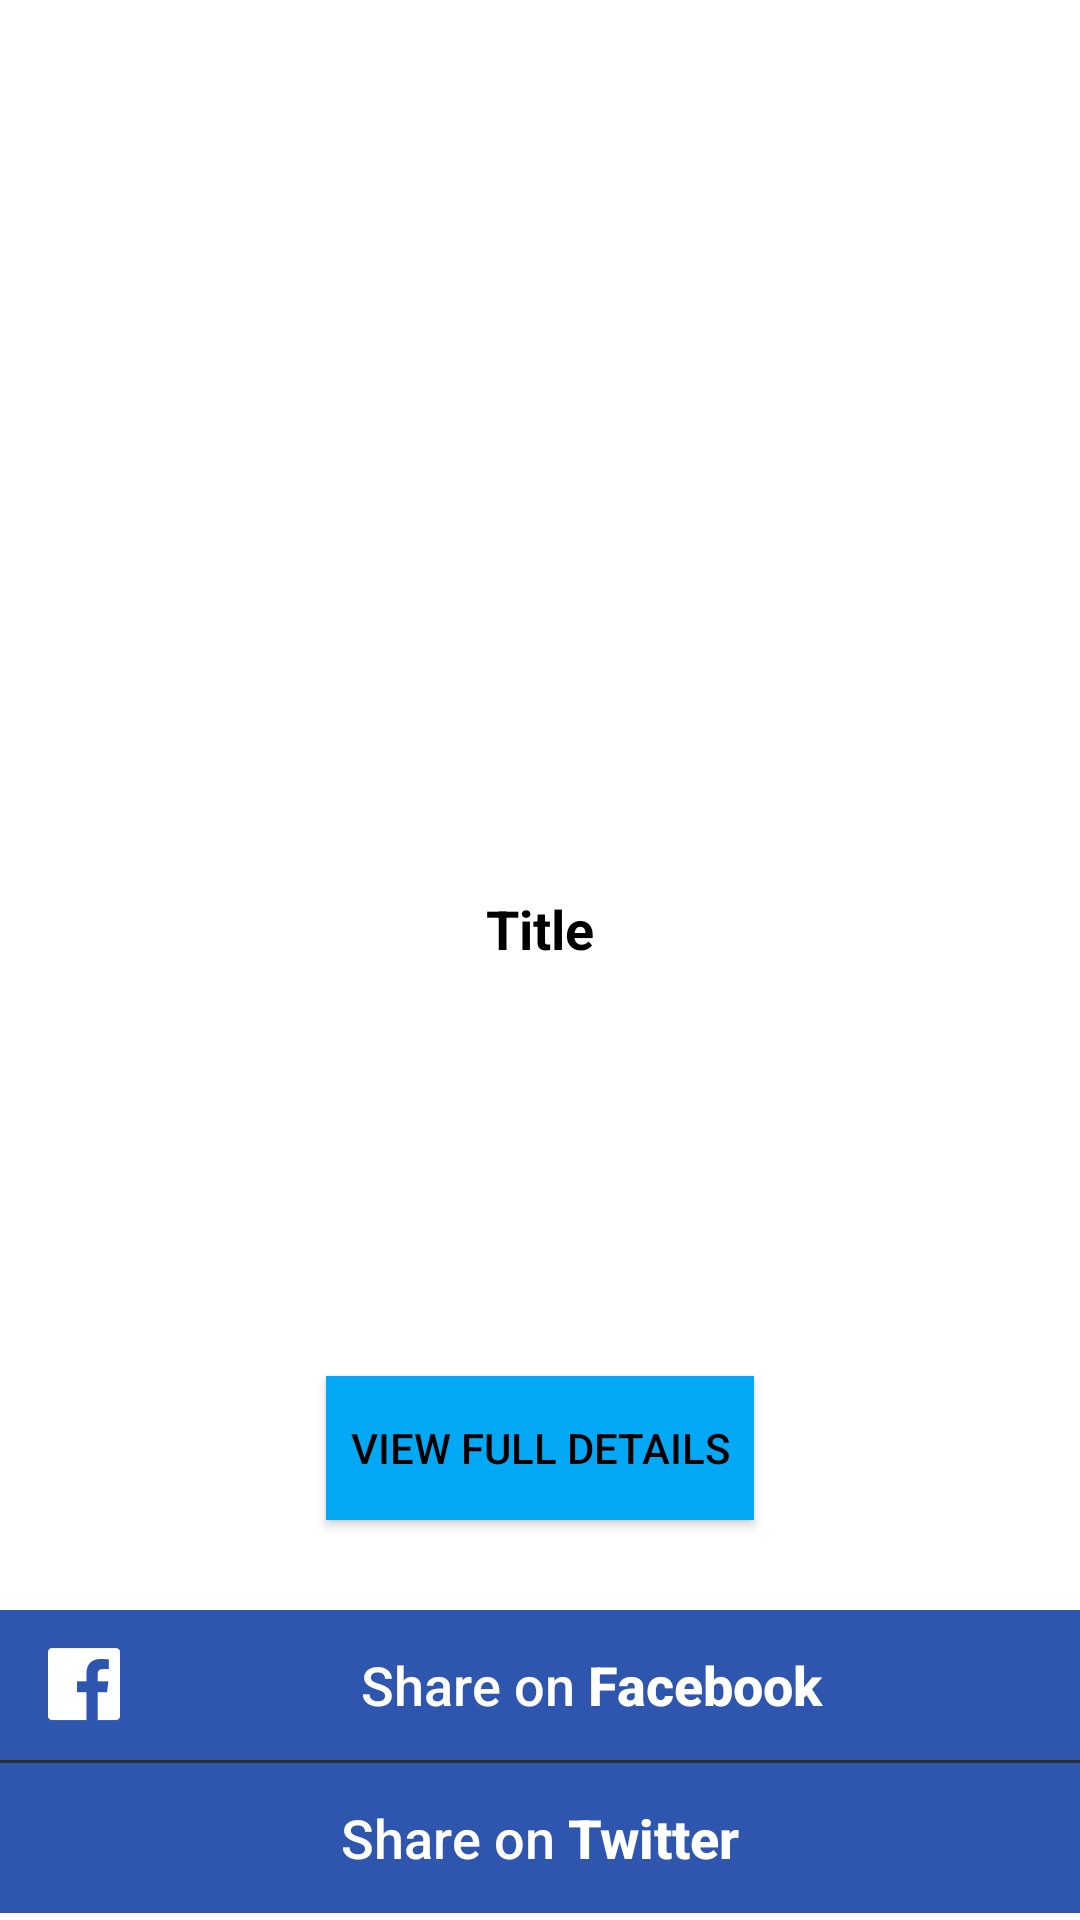

Produce the Android XML layout that renders to this screen, including the resource entries it uses.
<!-- AndroidManifest.xml: application theme AppTheme -->
<!-- res/layout/activity_detail_article.xml -->
<?xml version="1.0" encoding="utf-8"?>
<LinearLayout xmlns:android="http://schemas.android.com/apk/res/android"
    android:layout_width="match_parent"
    android:layout_height="match_parent"
    android:orientation="vertical">

    <ScrollView
        android:id="@+id/scView"
        android:layout_width="match_parent"
        android:layout_height="match_parent"
        android:scrollbars="none">

        <RelativeLayout
            android:layout_width="match_parent"
            android:layout_height="match_parent">

            <LinearLayout
                android:id="@+id/ll_data"
                android:layout_width="match_parent"
                android:layout_height="match_parent"
                android:gravity="center_horizontal"
                android:orientation="vertical">

                <TextView
                    android:id="@+id/tv_published"
                    android:layout_width="wrap_content"
                    android:layout_height="wrap_content"
                    android:layout_gravity="left"
                    android:layout_marginTop="@dimen/margin_standard"
                    android:textColor="@color/dark_gray"
                    android:textSize="@dimen/textViewTextSizeNormal" />

                <ImageView
                    android:id="@+id/iv_article"
                    android:layout_width="match_parent"
                    android:layout_height="@dimen/articleGridImageHeight"
                    android:layout_marginTop="@dimen/margin_standard"
                    android:scaleType="fitXY" />

                <TextView
                    android:id="@+id/tv_title"
                    android:layout_width="wrap_content"
                    android:layout_height="wrap_content"
                    android:layout_centerInParent="true"
                    android:layout_marginLeft="@dimen/margin_short"
                    android:layout_marginRight="@dimen/margin_short"
                    android:ellipsize="end"
                    android:gravity="center"
                    android:lines="4"
                    android:text="Title"
                    android:textColor="@color/black"
                    android:textSize="@dimen/textViewTextSizeLarge"
                    android:textStyle="bold" />

                <TextView
                    android:id="@+id/tv_detail"
                    android:layout_width="wrap_content"
                    android:layout_height="wrap_content"
                    android:layout_marginTop="@dimen/margin_standard"
                    android:textColor="@color/black"
                    android:textSize="@dimen/textViewTextSizeLarge" />

                <TextView
                    android:id="@+id/tv_author"
                    android:layout_width="wrap_content"
                    android:layout_height="wrap_content"
                    android:layout_gravity="left"
                    android:layout_marginTop="@dimen/margin_standard"
                    android:textColor="@color/dark_gray"
                    android:textSize="@dimen/textViewTextSizeNormal" />


                <android.support.v7.widget.AppCompatButton
                    android:id="@+id/btn_detail"
                    android:layout_width="wrap_content"
                    android:layout_height="wrap_content"
                    android:layout_marginBottom="@dimen/margin_large"
                    android:layout_marginTop="@dimen/margin_large"
                    android:background="@color/colorPrimary"
                    android:padding="@dimen/margin_short"
                    android:text="View Full Details"
                    android:textColor="@color/black" />


            </LinearLayout>

            <LinearLayout
                android:layout_width="match_parent"
                android:layout_height="wrap_content"
                android:layout_alignParentBottom="true"
                android:layout_below="@+id/ll_data"
                android:layout_gravity="bottom"
                android:background="@color/white"
                android:gravity="bottom"
                android:orientation="vertical">

                <Button
                    android:id="@+id/btn_fb"
                    android:layout_width="match_parent"
                    android:layout_height="@dimen/buttonHeightNormal"
                    android:background="@drawable/button_blue_receipt"
                    android:drawableLeft="@drawable/icon_welcome_fb"
                    android:paddingLeft="@dimen/margin_standard"
                    android:text="@string/button_share_on_facebook"
                    android:textAllCaps="false"
                    android:textColor="@color/white"
                    android:textSize="@dimen/textViewTextSizeLarge" />

                <View
                    android:layout_width="match_parent"
                    android:layout_height="1dp"
                    android:background="@color/dark_gray" />

                <Button
                    android:id="@+id/btn_twitter"
                    android:layout_width="match_parent"
                    android:layout_height="@dimen/buttonHeightNormal"
                    android:layout_weight="5"
                    android:background="@drawable/button_blue_receipt"
                    android:text="@string/button_share_on_twitter"
                    android:textAllCaps="false"
                    android:textColor="@android:color/white"
                    android:textSize="@dimen/textViewTextSizeLarge" />
            </LinearLayout>

        </RelativeLayout>

    </ScrollView>


</LinearLayout>
<!-- resources referenced by this layout -->
<resources>
  <color name="black">#000000</color>
  <color name="colorPrimary">#03A9F4</color>
  <color name="dark_gray">#373737</color>
  <color name="white">#ffffff</color>
  <dimen name="articleGridImageHeight">215dp</dimen>
  <dimen name="buttonHeightNormal">50dp</dimen>
  <dimen name="margin_large">30dp</dimen>
  <dimen name="margin_short">8dp</dimen>
  <dimen name="margin_standard">16dp</dimen>
  <dimen name="textViewTextSizeLarge">18dp</dimen>
  <dimen name="textViewTextSizeNormal">14dp</dimen>
  <!-- drawable button_blue_receipt (drawable) -->
  <?xml version="1.0" encoding="utf-8"?>
  <selector xmlns:android="http://schemas.android.com/apk/res/android">
  
      <item android:state_pressed="true">
          <shape>
              <gradient android:angle="270" android:endColor="#285ac8" android:startColor="#285ac8" />
  
              <stroke android:width="1dip" android:color="#285ac8" />
  
              <corners android:radius="0dp" />
  
              <padding android:bottom="6dp" android:left="6dp" android:right="6dp" android:top="6dp" />
          </shape>
      </item>
      <item android:state_focused="true">
          <shape>
              <gradient android:angle="270" android:endColor="#2e56ae" android:startColor="#2e56ae" />
  
              <stroke android:width="1dip" android:color="#285ac8" />
  
              <corners android:radius="0dp" />
  
              <padding android:bottom="6dp" android:left="6dp" android:right="6dp" android:top="6dp" />
          </shape>
      </item>
      <item>
          <shape>
              <gradient android:angle="270" android:endColor="#2e56ae" android:startColor="#2e56ae" />
  
              <stroke android:width="1dip" android:color="#2e56ae" />
  
              <corners android:radius="0dip" />
  
              <padding android:bottom="6dp" android:left="6dp" android:right="6dp" android:top="6dp" />
          </shape>
      </item>
  
  </selector>
  <!-- drawable icon_welcome_fb: png bitmap (drawable-hdpi, 1216 bytes) -->
  <string name="button_share_on_facebook">Share on <b>Facebook</b></string>
  <string name="button_share_on_twitter">Share on <b>Twitter</b></string>
  <style name="AppTheme" parent="Theme.AppCompat.Light.DarkActionBar">
          
          <item name="colorPrimary">@color/colorPrimary</item>
          <item name="colorPrimaryDark">@color/colorPrimaryDark</item>
          <item name="colorAccent">@color/colorAccent</item>
          <item name="android:windowBackground">@color/windowBackground</item>
          <item name="android:textColorPrimary">@color/textColorPrimary</item>
          <item name="android:windowAnimationStyle">@style/CustomActivityAnimation</item>
      </style>
  <color name="colorPrimaryDark">#0288D1</color>
  <color name="colorAccent">#00BCD4</color>
  <color name="windowBackground">#fff</color>
  <color name="textColorPrimary">#373737</color>
  <style name="CustomActivityAnimation" parent="@android:style/Animation.Activity">
          <item name="android:activityOpenEnterAnimation">@anim/slide_in_right</item>
          <item name="android:activityOpenExitAnimation">@anim/slide_out_left</item>
          <item name="android:activityCloseEnterAnimation">@anim/slide_in_left</item>
          <item name="android:activityCloseExitAnimation">@anim/slide_out_right</item>
      </style>
</resources>
